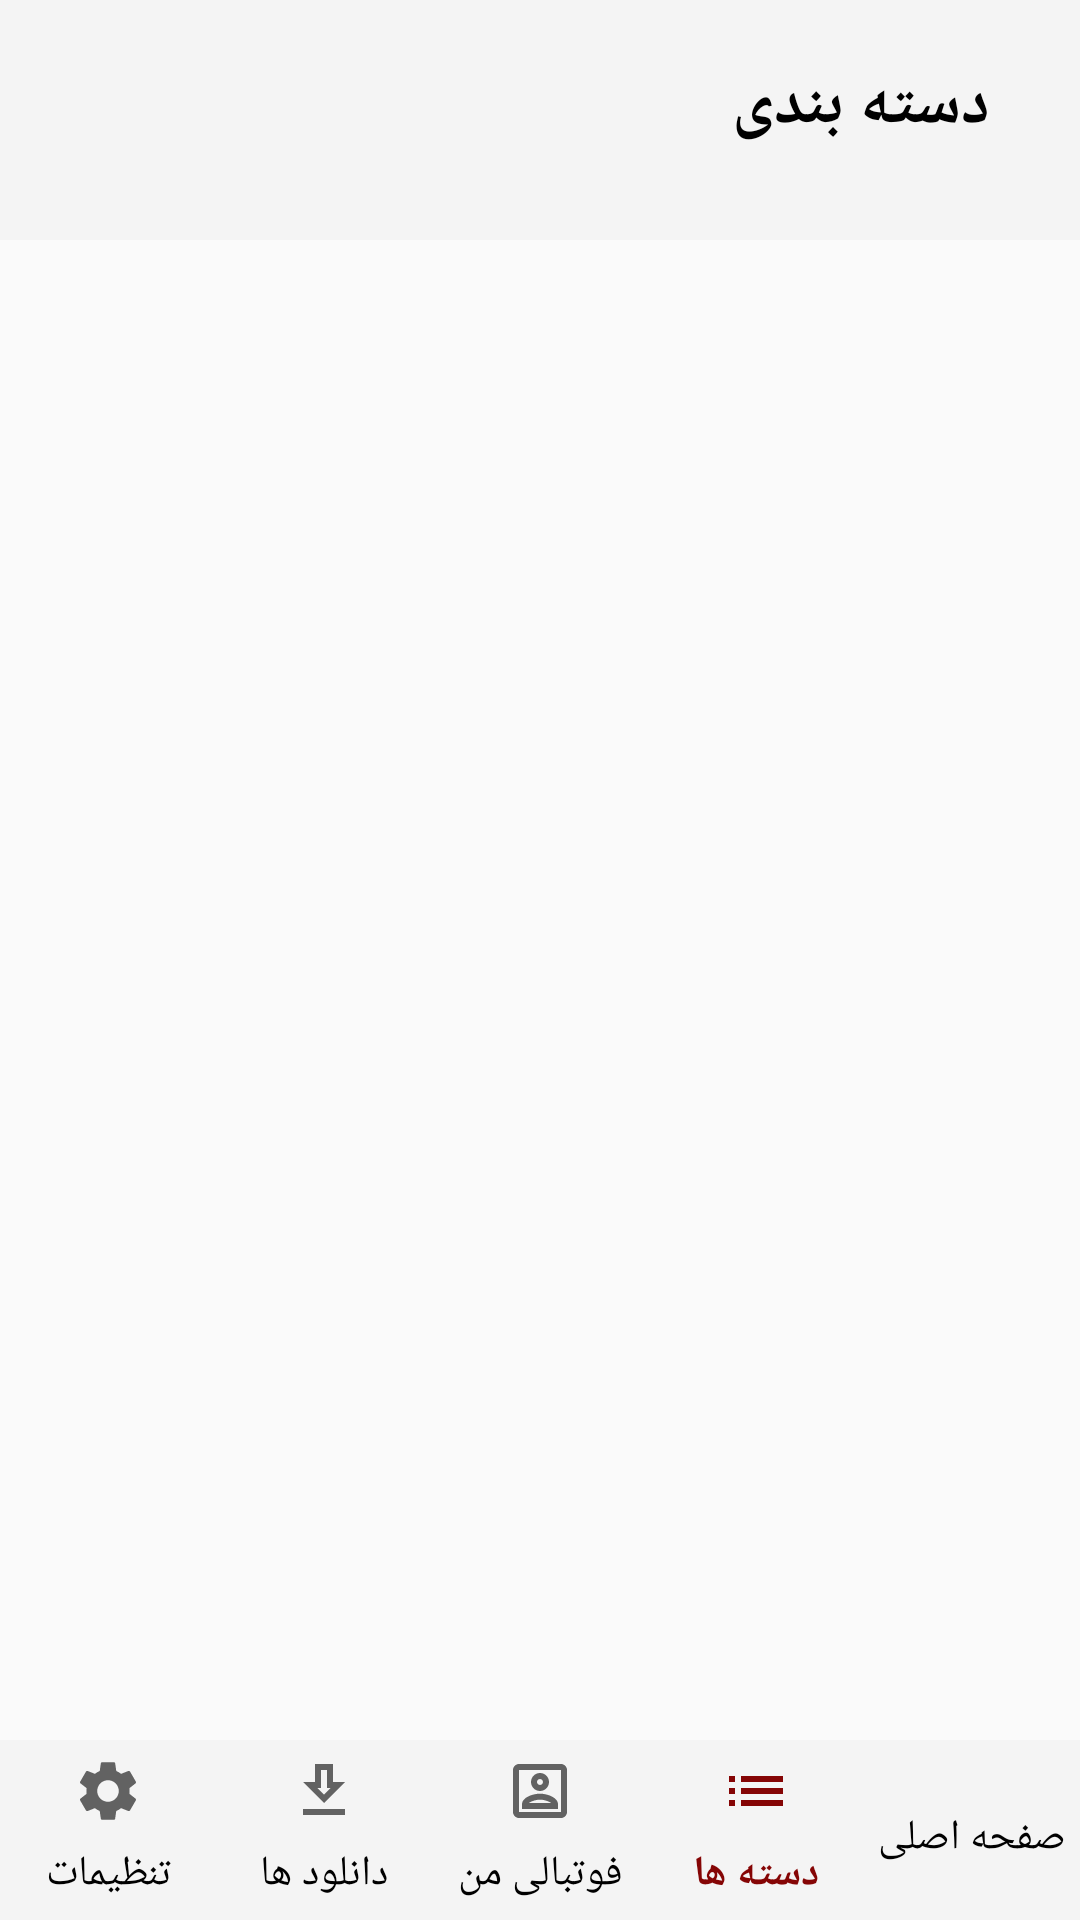

Android layout source for this screen:
<!-- AndroidManifest.xml: application theme AppTheme -->
<!-- res/layout/activity_main_daste.xml -->
<?xml version="1.0" encoding="utf-8"?>
<androidx.constraintlayout.widget.ConstraintLayout xmlns:android="http://schemas.android.com/apk/res/android"
    xmlns:app="http://schemas.android.com/apk/res-auto"
    xmlns:tools="http://schemas.android.com/tools"
    android:layout_width="match_parent"
    android:layout_height="match_parent"
    tools:context=".MainActivityDaste">

    <androidx.constraintlayout.widget.ConstraintLayout
        android:id="@+id/header"
        android:layout_width="match_parent"
        android:layout_height="80dp"
        app:layout_constraintTop_toTopOf="parent"
        android:background="@color/colorTitle">

        <ImageView
            android:id="@+id/backk"
            app:layout_constraintRight_toRightOf="parent"
            app:layout_constraintTop_toTopOf="parent"
            style="@style/back"/>

        <TextView
            style="@style/titleDetail"
            app:layout_constraintTop_toTopOf="parent"
            app:layout_constraintRight_toLeftOf="@id/backk"
            android:layout_marginRight="20dp"
            android:text="دسته بندی"
            />
    </androidx.constraintlayout.widget.ConstraintLayout>

    <ListView
        android:id="@+id/listViewDaste"
        android:layout_width="match_parent"
        android:layout_height="wrap_content"
        app:layout_constraintTop_toBottomOf="@+id/header"
        />

    <LinearLayout
        android:id="@+id/llnavigation"
        android:layout_width="match_parent"
        android:layout_height="60dp"
        app:layout_constraintBottom_toBottomOf="parent"
        android:orientation="horizontal"
        android:background="@color/colorTitle"
        >
        <Button
            android:id="@+id/btnsetting"
            android:text="تنظیمات"
            style="@style/actionbarTitle"
            android:drawableTop="@drawable/ic_baseline_settings_24"

            />
        <Button
            android:id="@+id/btndownload"
            style="@style/actionbarTitle"
            android:text="دانلود ها"
            android:drawableTop="@drawable/ic_outline_get_app_24"

            />
        <Button
            android:id="@+id/btnprofile"
            style="@style/actionbarTitle"
            android:text="فوتبالی من"
            android:drawableTop="@drawable/ic_outline_account_box_24"
            />
        <Button
            android:id="@+id/btndate"
            style="@style/actionbarTitle"
            android:text="دسته ها"
            android:textColor="@color/colorRed"
            android:textStyle="bold"
            android:drawableTop="@drawable/ic_baseline_list_red"
            />
        <Button
            android:id="@+id/bthome"
            style="@style/actionbarTitle"
            android:text="صفحه اصلی"
            android:drawableTop="@drawable/ic_outline_home_24"

            />

    </LinearLayout>

</androidx.constraintlayout.widget.ConstraintLayout>
<!-- resources referenced by this layout -->
<resources>
  <color name="colorRed">#850505</color>
  <color name="colorTitle">#F4F4F4</color>
  <!-- drawable ic_baseline_list_red (drawable) -->
  <vector android:height="24dp" android:tint="#850505"
      android:viewportHeight="24" android:viewportWidth="24"
      android:width="24dp" xmlns:android="http://schemas.android.com/apk/res/android">
      <path android:fillColor="@android:color/white" android:pathData="M3,13h2v-2L3,11v2zM3,17h2v-2L3,15v2zM3,9h2L5,7L3,7v2zM7,13h14v-2L7,11v2zM7,17h14v-2L7,15v2zM7,7v2h14L21,7L7,7z"/>
  </vector>
  <!-- drawable ic_outline_account_box_24 (drawable) -->
  <vector xmlns:android="http://schemas.android.com/apk/res/android"
      android:width="24dp"
      android:height="24dp"
      android:viewportWidth="24"
      android:viewportHeight="24"
      android:tint="?attr/colorControlNormal"
      >
    <path
        android:fillColor="@android:color/widget_edittext_dark"
        android:pathData="M19,5v14L5,19L5,5h14m0,-2L5,3c-1.11,0 -2,0.9 -2,2v14c0,1.1 0.89,2 2,2h14c1.1,0 2,-0.9 2,-2L21,5c0,-1.1 -0.9,-2 -2,-2zM12,12c-1.65,0 -3,-1.35 -3,-3s1.35,-3 3,-3 3,1.35 3,3 -1.35,3 -3,3zM12,8c-0.55,0 -1,0.45 -1,1s0.45,1 1,1 1,-0.45 1,-1 -0.45,-1 -1,-1zM18,18L6,18v-1.53c0,-2.5 3.97,-3.58 6,-3.58s6,1.08 6,3.58L18,18zM8.31,16h7.38c-0.69,-0.56 -2.38,-1.12 -3.69,-1.12s-3.01,0.56 -3.69,1.12z"/>
  </vector>
  <!-- drawable ic_outline_get_app_24 (drawable) -->
  <vector xmlns:android="http://schemas.android.com/apk/res/android"
      android:width="24dp"
      android:height="24dp"
      android:viewportWidth="24"
      android:viewportHeight="24"
      android:tint="?attr/colorControlNormal"
      >
    <path
        android:fillColor="@android:color/widget_edittext_dark"
        android:pathData="M13,5v6h1.17L12,13.17 9.83,11L11,11L11,5h2m2,-2L9,3v6L5,9l7,7 7,-7h-4L15,3zM19,18L5,18v2h14v-2z"/>
  </vector>
  <style name="actionbarTitle">
          <item name="android:layout_height">match_parent</item>
          <item name="android:layout_width">0dp</item>
          <item name="android:layout_weight">1</item>
          <item name="android:paddingTop">5dp</item>
          <item name="android:background">@color/colorTitle</item>
          <item name="android:textColor">#000000</item>
  
  
      </style>
  <style name="back">
          <item name="android:layout_width">wrap_content</item>
          <item name="android:layout_height">wrap_content</item>
          <item name="android:layout_marginRight">10dp</item>
          <item name="android:layout_marginTop">25dp</item>
          <item name="android:src">@drawable/ic_baseline_back</item>
  
      </style>
  <style name="titleDetail">
          <item name="android:layout_width">wrap_content</item>
          <item name="android:layout_height">wrap_content</item>
          <item name="android:textSize">22sp</item>
          <item name="android:textStyle">bold</item>
          <item name="android:textColor">#000</item>
          <item name="android:layout_marginLeft">10dp</item>
          <item name="android:layout_marginTop">20dp</item>
  
      </style>
  <style name="AppTheme" parent="Theme.AppCompat.Light.DarkActionBar">
          
          <item name="colorPrimary">@color/colorPrimary</item>
          <item name="colorPrimaryDark">@color/colorPrimaryDark</item>
          <item name="colorAccent">@color/colorAccent</item>
          <item name="windowNoTitle">true</item>
      </style>
  <color name="colorPrimary">#6200EE</color>
  <color name="colorPrimaryDark">#6C0000</color>
  <color name="colorAccent">#850505</color>
</resources>
